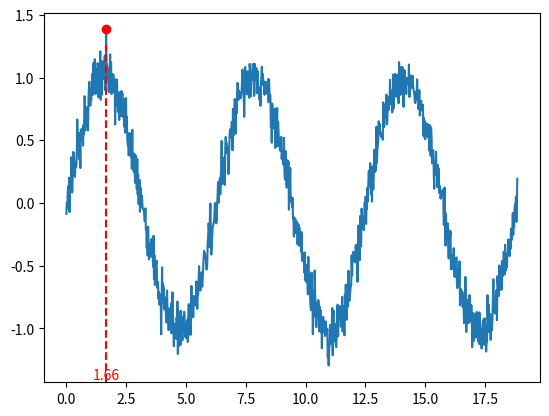

Generate this figure with matplotlib:
import numpy as np
import matplotlib.pyplot as plt

# # 创建数据
# x = np.linspace(0, 6*np.pi, 1000)
# y = np.sin(x) + np.random.normal(0, 0.1, 1000)

# # 使用ax.plot()画出曲线
# fig, ax = plt.subplots()
# ax.plot(x, y)

# # 找到y值最大的点
# max_y_index = np.argmax(y)
# max_y_x_val = x[max_y_index]
# print(max_y_x_val)
# # 在该点上绘制平行于x=0的虚线
# ax.axvline(max_y_x_val, color='r', linestyle='--')

# ax.text(max_y_x_val, ax.get_ylim()[0], f"{max_y_x_val:.2f}", color='r', va='bottom', ha='center')
# fig.savefig('peak_plot.png', bbox_inches = 'tight')
# plt.show()



import numpy as np
import matplotlib.pyplot as plt

# 创建数据
x = np.linspace(0, 6*np.pi, 1000)
y = np.sin(x) + np.random.normal(0, 0.1, 1000)

# 使用ax.plot()画出曲线
fig, ax = plt.subplots()
ax.plot(x, y)

# 找到y值最大的点
max_y_index = np.argmax(y)
max_y_x_val = x[max_y_index]
max_y = y[max_y_index]


ax.scatter(max_y_x_val, max_y, color='r', zorder=5)  # zorder确保点在线之上

# 在该点上绘制平行于x=0的虚线
ax.axvline(max_y_x_val, color='r', linestyle='--', ymin=0, ymax=max_y/ax.get_ylim()[1])

# 在横坐标上标注x的值
ax.text(max_y_x_val, ax.get_ylim()[0], f"{max_y_x_val:.2f}", color='r', va='bottom', ha='center')
fig.savefig('peak_plot.png', bbox_inches = 'tight')

plt.show()
